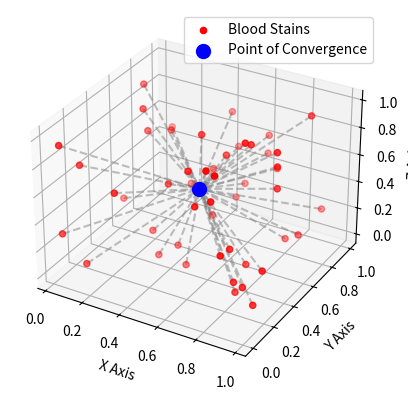

Reproduce this figure in Python.
import matplotlib.pyplot as plt
import numpy as np
from mpl_toolkits.mplot3d import Axes3D

# Example bloodstain data (replace this with real data from image analysis)
bloodstains = np.random.rand(50, 3)  # 50 bloodstains with (x, y, z) coordinates

# Example point of convergence (replace with calculated point of origin)
convergence_point = np.array([0.5, 0.5, 0.5])

# Create a 3D plot
fig = plt.figure()
ax = fig.add_subplot(111, projection='3d')

# Plot bloodstains in 3D space
ax.scatter(bloodstains[:, 0], bloodstains[:, 1], bloodstains[:, 2], color='red', label='Blood Stains')

# Plot the point of convergence
ax.scatter(convergence_point[0], convergence_point[1], convergence_point[2], color='blue', s=100, label='Point of Convergence')

# Optionally, plot lines projecting from each stain to the point of convergence
for stain in bloodstains:
    ax.plot([stain[0], convergence_point[0]], [stain[1], convergence_point[1]], [stain[2], convergence_point[2]], color='gray', linestyle='--', alpha=0.5)

# Add labels and legend
ax.set_xlabel('X Axis')
ax.set_ylabel('Y Axis')
ax.set_zlabel('Z Axis')
ax.legend()

plt.show()
